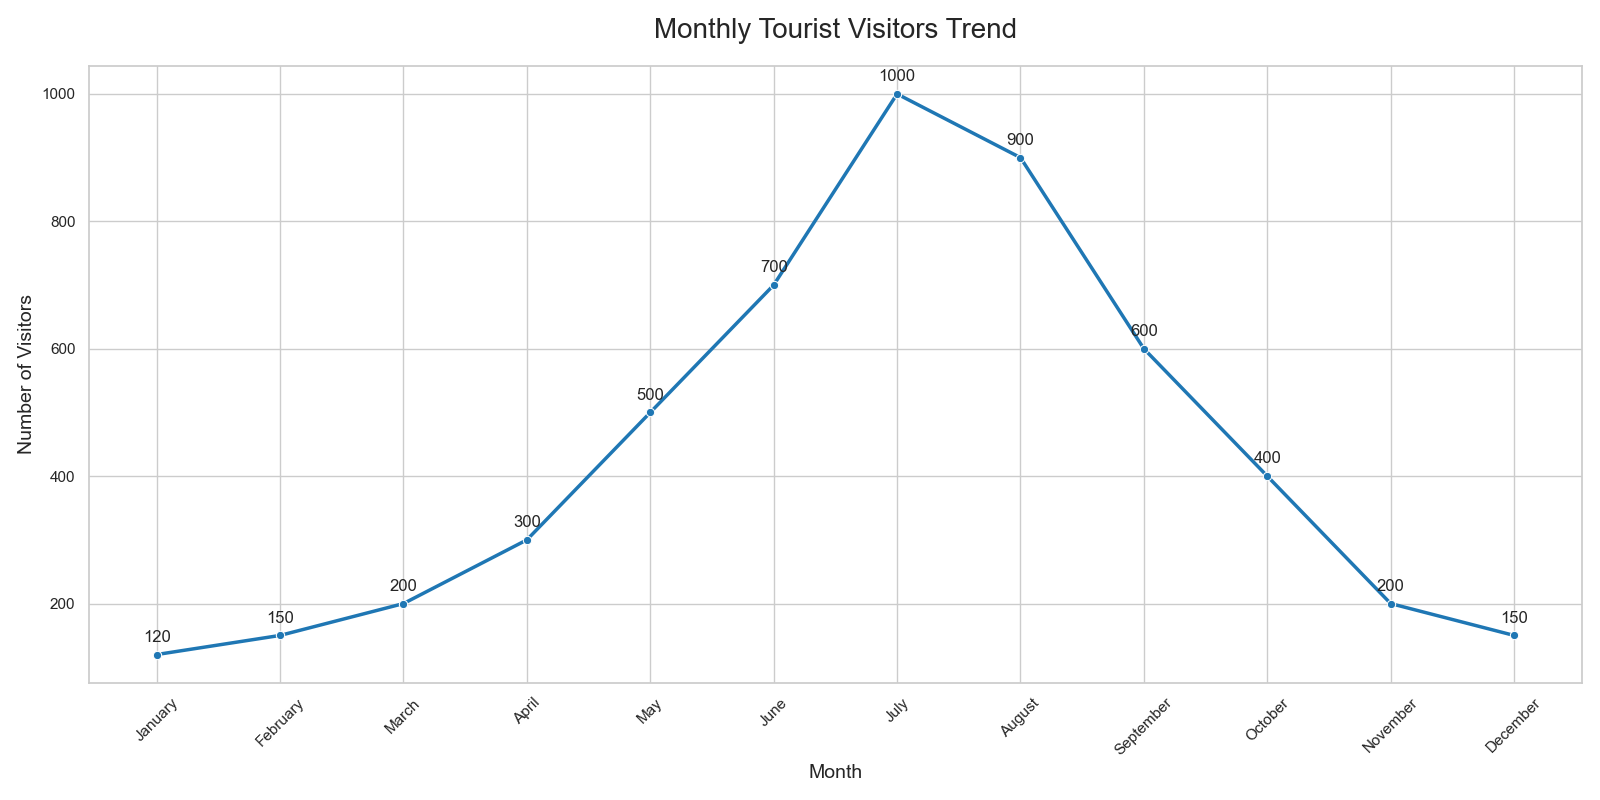

The table this chart was drawn from, first rows:
Month, Visitors
January, 120
February, 150
March, 200
April, 300
May, 500
June, 700
July, 1000
August, 900
September, 600
October, 400
November, 200
December, 150
